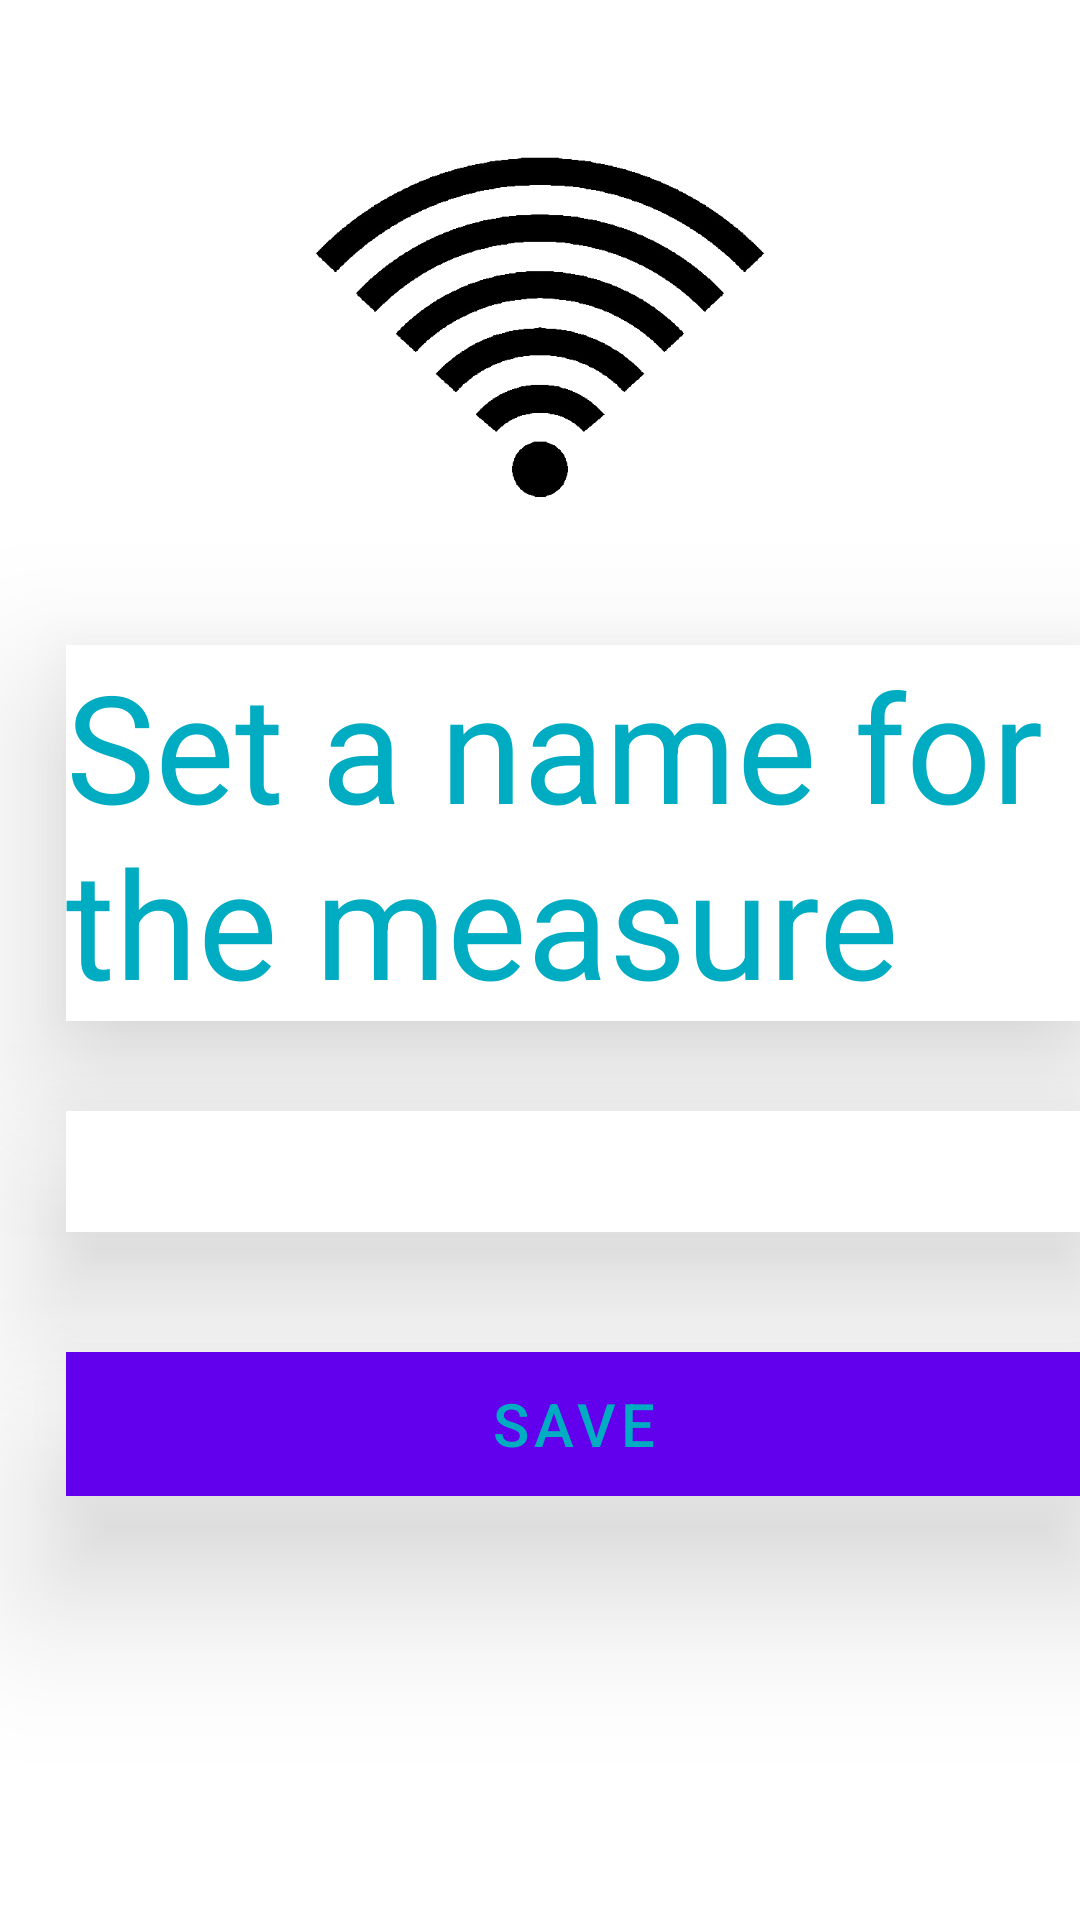

Produce the Android XML layout that renders to this screen, including the resource entries it uses.
<!-- AndroidManifest.xml: application theme AppTheme -->
<!-- res/layout/content_name.xml -->
<?xml version="1.0" encoding="utf-8"?>
<RelativeLayout xmlns:android="http://schemas.android.com/apk/res/android"
    xmlns:app="http://schemas.android.com/apk/res-auto"
    xmlns:tools="http://schemas.android.com/tools"
    android:layout_width="match_parent"
    android:layout_height="match_parent"
    app:layout_behavior="@string/appbar_scrolling_view_behavior"
    tools:context="com.miguel.wifimeasurebox.Name"
    tools:showIn="@layout/activity_name">

    <ImageView
        android:id="@+id/imageView"
        android:layout_width="match_parent"
        android:layout_height="150dp"
        android:layout_marginTop="25dp"
        android:src="@drawable/wifisplash"
        android:transitionName="profile" />

    <TextView
        android:id="@+id/tx3"
        android:layout_width="match_parent"
        android:layout_height="wrap_content"
        android:layout_below="@+id/imageView"
        android:layout_marginBottom="30dp"
        android:layout_marginLeft="22dp"
        android:layout_marginTop="40dp"
        android:background="#FFFFFF"
        android:text="Set a name for the measure"
        android:textColor="#00ACC1"
        android:textSize="50dp"
        android:translationZ="@dimen/shadow" />

    <EditText
        android:id="@+id/mes2"
        android:layout_width="match_parent"
        android:layout_height="wrap_content"
        android:layout_below="@+id/tx3"
        android:layout_centerVertical="true"
        android:layout_marginLeft="22dp"
        android:background="#FFFFFF"
        android:gravity="center"
        android:maxLines="1"
        android:textColor="#00ACC1"
        android:textSize="30dp"
        android:translationZ="@dimen/shadow" />

    <Button
        android:id="@+id/button3"
        android:layout_width="wrap_content"
        android:layout_height="wrap_content"
        android:layout_alignParentEnd="true"
        android:layout_alignStart="@+id/mes2"
        android:layout_below="@+id/mes2"
        android:layout_gravity="left"
        android:layout_marginTop="40dp"
        android:background="#FFFFFF"
        android:text="Save"
        android:textColor="#00ACC1"
        android:textSize="20dp"
        android:translationZ="@dimen/shadow" />

</RelativeLayout>
<!-- resources referenced by this layout -->
<resources>
  <dimen name="shadow">30dp</dimen>
  <!-- drawable wifisplash: png bitmap (drawable, 59063 bytes) -->
</resources>
